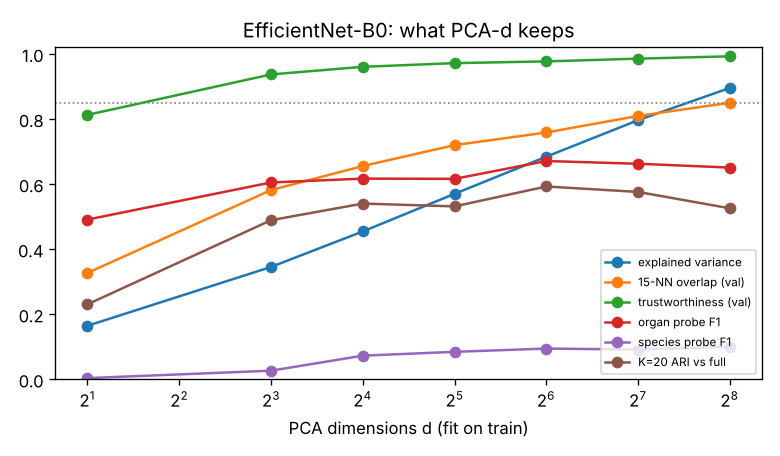

The file beside this chart, header and first rows:
d, train_explained_var, val_recon_r2, val_knn15_overlap, val_trustworthiness, probe_species_macroF1, probe_organ_macroF1, kmeans20_ARI_vs_full
2, 0.1645, 0.1401, 0.3269, 0.8125, 0.003759, 0.4909, 0.2305
8, 0.3453, 0.3238, 0.5815, 0.9368, 0.02655, 0.6049, 0.4889
16, 0.4544, 0.4213, 0.6554, 0.9603, 0.07273, 0.6167, 0.5401
32, 0.57, 0.5242, 0.7197, 0.9716, 0.08448, 0.616, 0.5314
64, 0.6842, 0.6169, 0.7585, 0.9769, 0.09458, 0.6709, 0.5926
128, 0.7963, 0.7074, 0.8094, 0.9854, 0.09139, 0.6624, 0.5758
256, 0.8954, 0.7888, 0.8498, 0.9925, 0.1, 0.6507, 0.5255
full, 1.0, 1.0, 1.0, 1.0, 0.1007, 0.6494, 1.0
